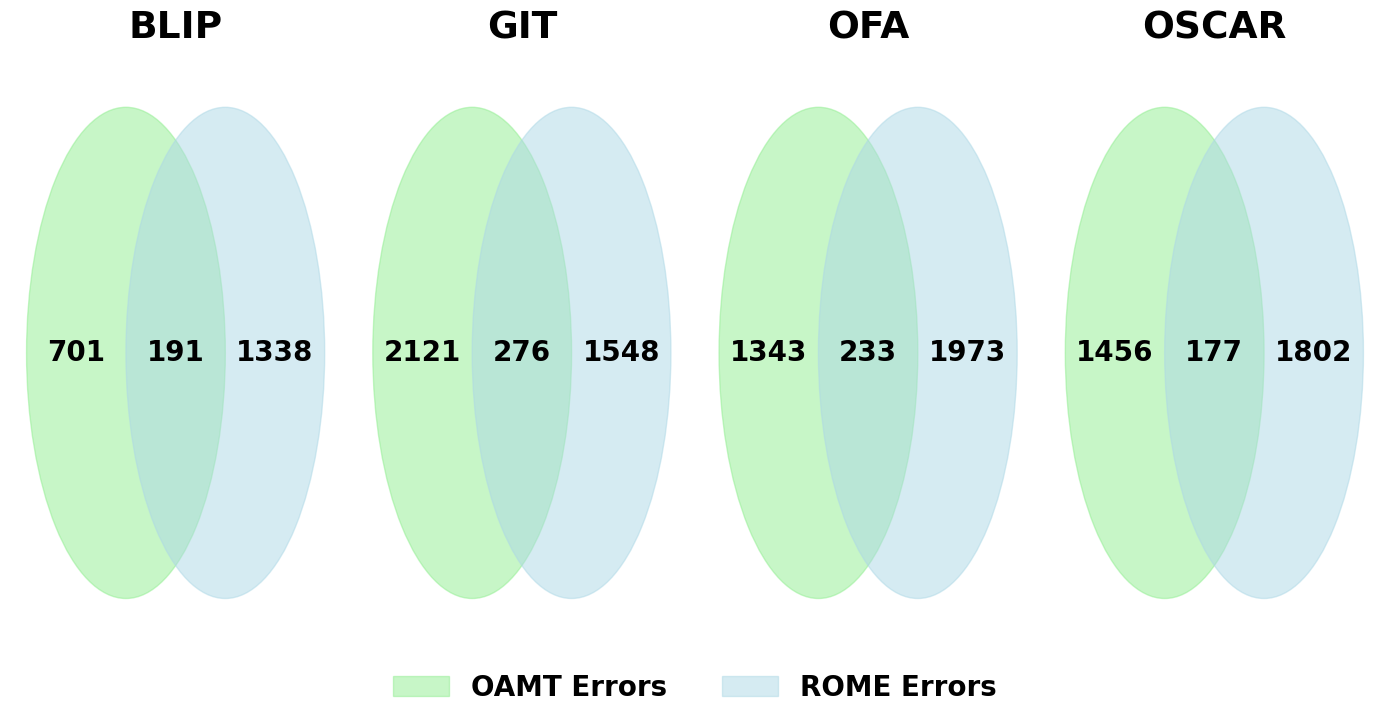

The matplotlib source for this figure:
import matplotlib.pyplot as plt
import matplotlib.patches as patches



plt.rcParams['font.family'] = 'serif'
plt.rcParams['font.serif'] = ['Times New Roman']
plt.rcParams['font.weight'] = 'bold'

blip = {'10': 701, '01': 1338 , '11': 191}
git = {'10': 2121, '01': 1548, '11': 276}
ofa = {'10': 1343, '01': 1973, '11': 233}
oscar = {'10': 1456, '01': 1802, '11': 177}

fig, ax = plt.subplots(1, 4, figsize=(14, 7))

def draw_ellipse(ax, venn_data, title):
    ax.set_title(title, fontsize=27, pad=0, fontname='Times New Roman', fontweight='bold')

    ellipse1 = patches.Ellipse((0.35, 0.5), 0.6, 0.8, color='lightgreen', alpha=0.5)
    ellipse2 = patches.Ellipse((0.65, 0.5), 0.6, 0.8, color='lightblue', alpha=0.5)

    ax.add_patch(ellipse1)
    ax.add_patch(ellipse2)

    ax.text(0.2, 0.5, f"{venn_data['10']}", fontsize=20, ha='center', va='center',
            fontname='Times New Roman', fontweight='bold')
    ax.text(0.8, 0.5, f"{venn_data['01']}", fontsize=20, ha='center', va='center',
            fontname='Times New Roman', fontweight='bold')
    ax.text(0.5, 0.5, f"{venn_data['11']}", fontsize=20, ha='center', va='center',
            fontname='Times New Roman', fontweight='bold')

    ax.set_axis_off()

draw_ellipse(ax[0], blip, 'BLIP')
draw_ellipse(ax[1], git, 'GIT')
draw_ellipse(ax[2], ofa, 'OFA')
draw_ellipse(ax[3], oscar, 'OSCAR')

oamt_patch = patches.Patch(color='lightgreen', alpha=0.5, label='OAMT Errors')
rome_patch = patches.Patch(color='lightblue', alpha=0.5, label='ROME Errors')

legend = fig.legend(handles=[oamt_patch, rome_patch],
                    loc='center',
                    ncol=2,
                    fontsize=20,
                    frameon=False,
                    bbox_to_anchor=(0.5, 0.01),
                    prop={'family': 'Times New Roman', 'weight': 'bold','size':20})  # 设置字体属性


plt.tight_layout()
plt.subplots_adjust(bottom=0.05)
plt.savefig("venn.pdf", format="pdf", bbox_inches="tight")
plt.show()